Run: headless pygame with SDL's dummy video driver; simulated clock (each Clock.tick advances the game by its frame time, no real sleeping); random seed 0; keys injected as events and as key.get_pressed() state; no mouse input.
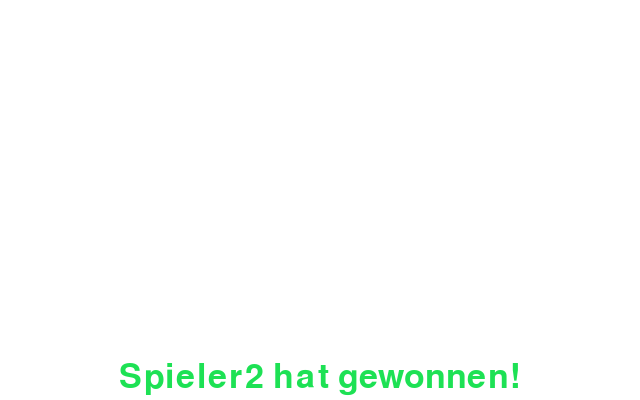
Frame 1 of 4 · flips 1–60 · no input
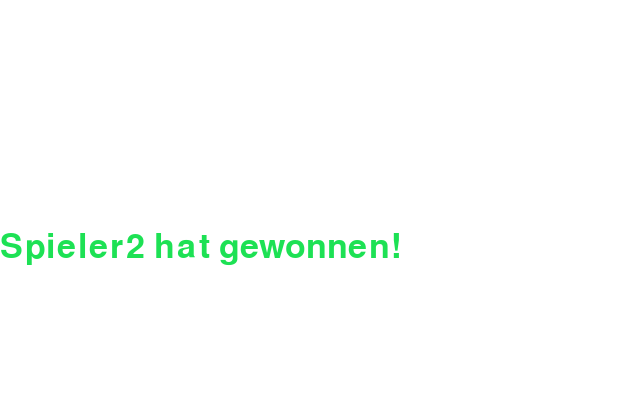
Frame 2 of 4 · flips 61–180 · tapped SPACE, RETURN · held RIGHT (→), D
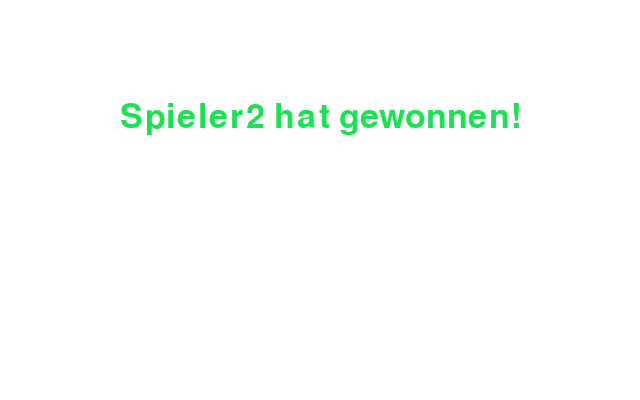
Frame 3 of 4 · flips 181–300 · held DOWN (↓), S
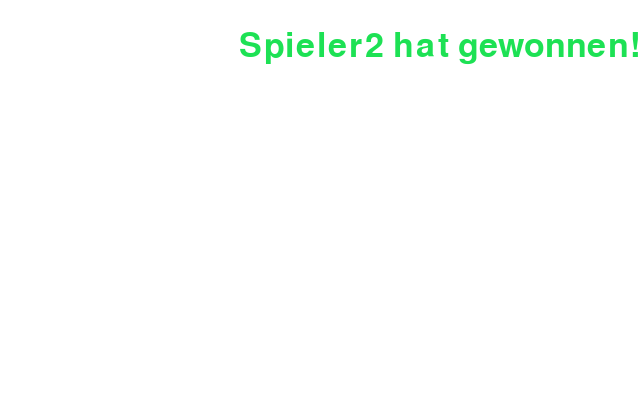
Frame 4 of 4 · flips 301–420 · held LEFT (←), A, UP (↑), W

The pygame program that drew these frames:

# -*- coding: utf-8 -*-
"""
part2step012-coding.py
 
This program demonstrate how to render and blit text into a surface"""
def kevinwin():
    import pygame
    import random
     
    def newcolour():
        # any colour but black or white 
        return (29, 225, 84)
     
    def write(msg="Spieler2 hat gewonnen!"):
        myfont = pygame.font.SysFont("None", 50)
        mytext = myfont.render(msg, True, newcolour())
        mytext = mytext.convert_alpha()
        return mytext
     
    pygame.init()
    x = 60
    y = 60
    dx = 5
    dy = 5
     
    screen = pygame.display.set_mode((640,400))
    background = pygame.Surface((screen.get_width(), screen.get_height()))
    background.fill((255,255,255)) # white
    background = background.convert()
    screen.blit(background, (0,0)) # clean whole screen
    clock = pygame.time.Clock()
    mainloop = True
    FPS = 60 # desired framerate in frames per second.
    while mainloop:
        milliseconds = clock.tick(FPS)  # milliseconds passed since last frame
        seconds = milliseconds / 1000.0 # seconds passed since last frame
        for event in pygame.event.get():
            if event.type == pygame.QUIT:
                mainloop = False # pygame window closed by user
            elif event.type == pygame.KEYDOWN:
                if event.key == pygame.K_ESCAPE:
                    mainloop = False # user pressed ESC
        textsurface = write("Spieler2 hat gewonnen!")
        #screen.blit(background, (0,0)) # clean whole screen
        x += dx
        y += dy
        
        screen.blit(background, (0,0)) # clean whole screen
        if x + textsurface.get_width() > screen.get_width():
            x = screen.get_width() - textsurface.get_width()
            dx *= -1
        elif x < 0:
            x= 0
            dx *= -1
        if y < 0:
            y = 0
            dy *= -1
        elif y + textsurface.get_height() > screen.get_height():
            y = screen.get_height() - textsurface.get_height()
            dy *= -1
     
        screen.blit(textsurface, (x,y))
        pygame.display.flip()

if __name__=="__main__":
    kevinwin()
